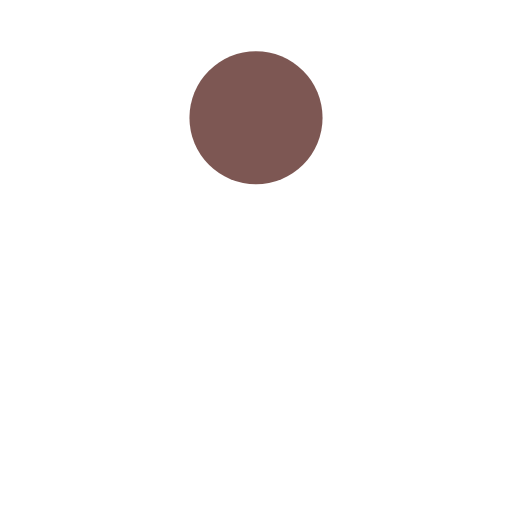
t = 0.00 s
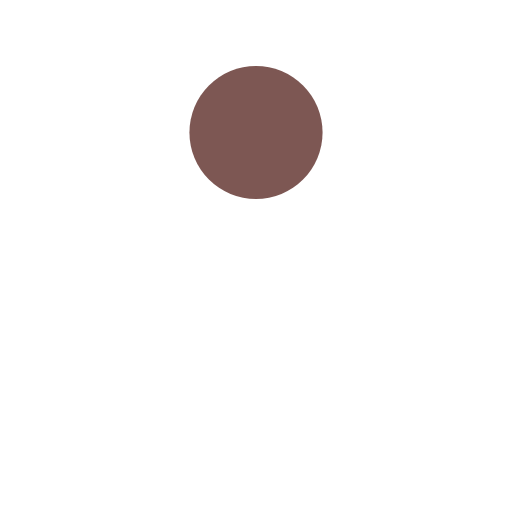
t = 0.13 s
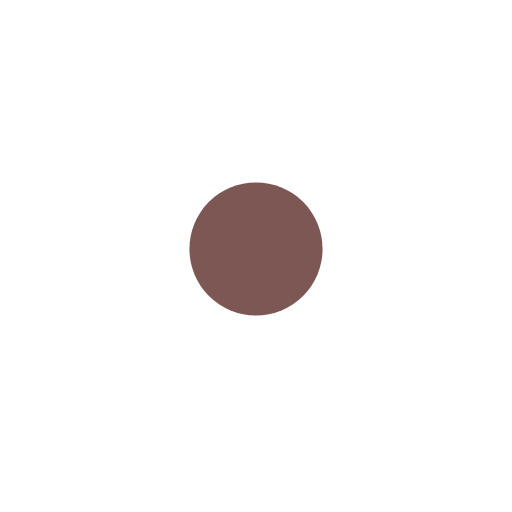
t = 0.38 s
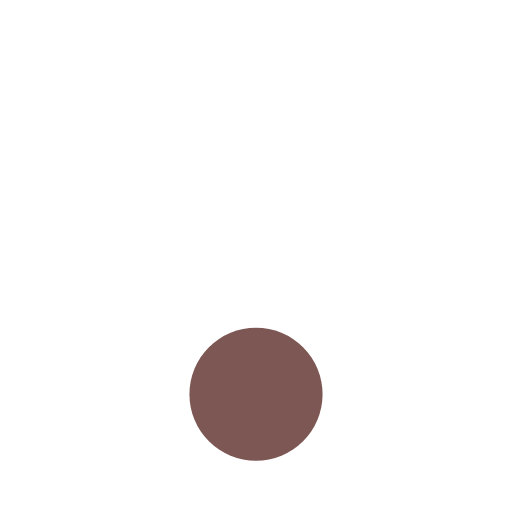
t = 0.50 s
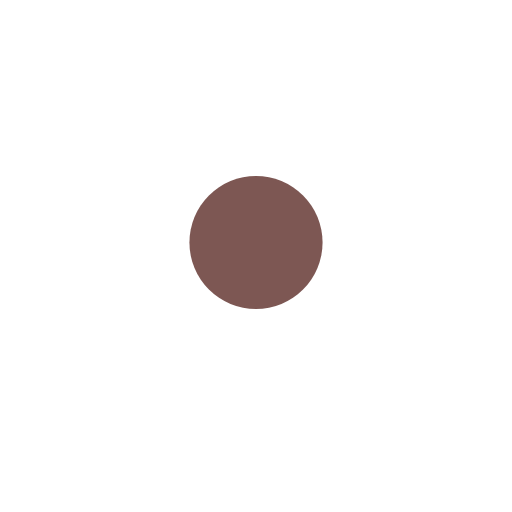
t = 0.63 s
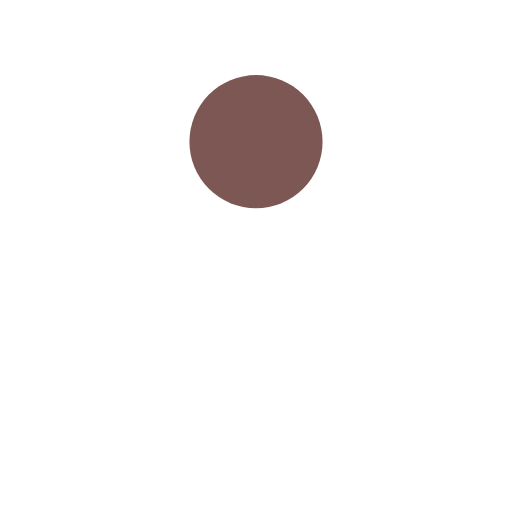
t = 0.88 s

The animated SVG that drew these frames (rendered in a browser with its animation timeline set to each time). Animation: 1 SMIL element (animate=1); one cycle of 1.00 s, repeats indefinitely.

<svg width="200px"  height="200px"  xmlns="http://www.w3.org/2000/svg" viewBox="0 0 100 100" preserveAspectRatio="xMidYMid" class="lds-ball" style="background: none;"><circle cx="50" ng-attr-cy="{{config.cy}}" ng-attr-r="{{config.radius}}" ng-attr-fill="{{config.color}}" cy="44.4954" r="13" fill="#7d5753"><animate attributeName="cy" calcMode="spline" values="23;77;23" keyTimes="0;0.5;1" dur="1" keySplines="0.45 0 0.9 0.55;0 0.45 0.55 0.9" begin="0s" repeatCount="indefinite"></animate></circle></svg>
